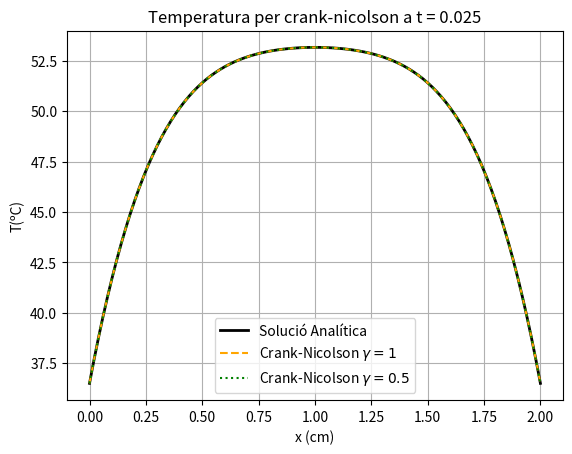
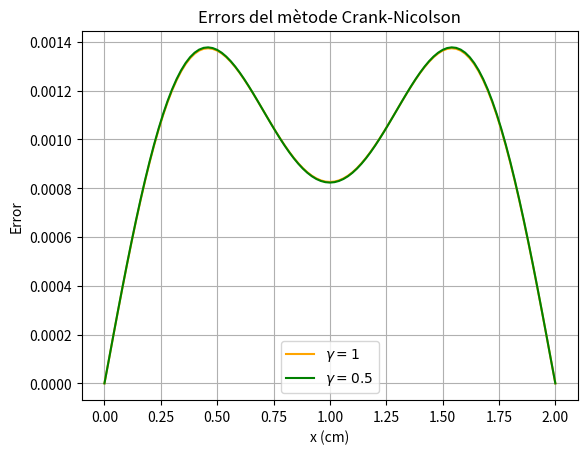

The matplotlib source for these figures, in order:
import numpy as np
import matplotlib.pyplot as plt
from matplotlib.animation import FuncAnimation
# Anomenem les constants:
d = 0.02
v = 40
cv = 3698
p = 1081
k = 0.56
s = 0.472
p_o = (v**2*s)/(2*d**2)
ap = (k)/(cv*p) #Constant alpha
b = p_o*d**2/k #Constant beta. Per tant la EDP queda com: (dT/dt) = (d^2T/dx^2) + 1
#Posem valors als mallats:
x = np.linspace(0,1,101) #Elements equiespaiats de 0 a 2 (D'un electròde a un altre)
dx = 1/100
#Mètode Crank-Nicolson:
def crank_nicolson(h,t_a):
    """
    Calcula la temperatura en el domini establert seguida per l'equació 
    dT/dt = a*(d^2T/dx^2) + b segons el mètode de crank-nicolson

    Args:
        h(float): Relació mallat temporal amb l'espacial
        t_a(int): temps final de càlcul
        cond: Volem aplicar els requisits del problema? Sí = 1; No = 0
    Els requisits del problema que necesitem són:
        • Que la regió sana no arribi a 50ºC.
        • Que cap punt arribi a 80ºC.
    Returns:
        matriu: Valor de les temperatures a t_a per a cada punt x_idel domini  
    """
    dt = h*dx**2 #Salt entre temps (S'aplica la definició que esta a l'enunciat)
    e = int(t_a/dt +1) #N del mallat temporal
    t = np.linspace(0,t_a,e) #Mallat temporal
    a = h/2 #Valor que ens servira per a les matrius del mètode Gauss-Seidel
    #Valors de T:
    tp =np.zeros((101,e)) #Temperatura en les 2 variables, a cada fila s'ha assignat una x fixada i a cada columna una t fixada. Per tant tp[i,j] serà T(xi,tj)
    '''
    És una matriu plena de zeros degut a que la normalització de la condició de contorn donada per a la temperatura és 0.
    Els punts que no formen part de la condició de contorn es modificaran en els següents passos
    '''
    #Creem les matrius que utilitzarem per resoldre el sistema amb Gauss-Seidel:
    #Matriu G:
    g = np.zeros((101,101)) 
    g[0,0] = 1 #Aixo es degut a les condicions de contorn, q no es modifiquen els elements de les files 0 i 100
    g[100,100] = 1 #Cond de contorn
    for i in range(1,100):
        g[i,i-1:i+1] = [-a,1+2*a] #El q va a cada fila i cada columna
    invg = np.linalg.inv(g)
    #Matriu S
    s = np.zeros((101,101))
    for i in range(1,100):
        s[i,i+1] = -a #El q va a cada fila i columna(a a primera fila i a la ultima )
    #Matriu N
    n = np.zeros((101,101))
    n[0,0] = 0
    n[100,100] = 0
    for i in range(1,100):
            n[i,i-1:i+2] = [a,1-2*a,a]
    #Matriu T
    t_m = dt*np.ones((101,1))
    t_m[0,0] = 0
    t_m[100,0]= 0
    #Comencem a iterar:
    for i in range(1,e):
        k_m = np.zeros((101,2)) #Per començar creem una matriu de 101 files i 2 columnes, ens servirà per a tenir els valors de T en el punt que estem tractant i en l'anterior
        k_m[:,0] = tp[:,i-1] #Per a començar el mètode s'otorga el valor T^n a T^k
        ntpt = (n@tp)[:,i-1] + t_m[:,0] #Es el valor de GT^n +T
        error  = 1 #Donem un valor a l'error per a que el bucle del mètode comenci:
        while error > 1e-15:
            p = invg@(ntpt - s@k_m[:,0])
            k_m[:,1] = p
            error = np.max(np.abs(k_m[:,1]-k_m[:,0]))
            k_m[:,0] = k_m[:,1] #Al haver calculat ja la iteració podem suprimir la anterior
        tp[1:100,i] = k_m[1:100,0] #Si la condició d'error es compleix, confirmem el valor i ho posem a la matriu final de Temperatures
        m = i #Ens proporciona les iteracions totals realitzades
    temperatura = tp[:,-1]
    return (temperatura*b+36.5*np.ones(101))  #Ens dona les temperatures (en ºC) en el domini x = [0,0.02], t = t_a
#Mètode Analític:
def analitic(t_a,n):
    """
        Calcula la temperatura en el domini establert seguida per l'equació 
        dT/dt = a*(d^2T/dx^2) + b segons una resolució analítica per un temps fixat
    
        Args:
            t_a(float): temps de càlcul
            n (int): Nombre d'iteracions realitzades, determinen la precisió de la solució analítica
    
        Return: Temperatura calculada analíticament en un temps fixat(t_a) en el domini 0<=x<=1
        """
    temp_analitica = np.full(101,0.0) #Començem amb el valor 0
    for i in range(1,n, 2): #Creem un bucle 'for' que faci n iteracions per arribar al resultat
        temp_analitica += 4/(i**3*np.pi**3)*(1-np.e**(-i**2*np.pi**2*t_a))*np.sin(i*np.pi*x) #És simplement aplicar la fórmula de la solució
    return temp_analitica*b + 36.5*np.full(101,1)
#Comparació Mètodes:
t_a = 0.025
#1 solució analítica:
sol_analitica = analitic(t_a,1000)
#2 Crank-nicolson h = 1
cn_1 = crank_nicolson(1,t_a)
error_cn1 = np.abs(cn_1 - sol_analitica)
#3 Crank-nicolson h = 0.5
cn_2 = crank_nicolson(0.5,t_a)
error_cn2 = np.abs(cn_2 - sol_analitica)
x_2 = 2*x #Així tenim un eix en cm
plt.plot(x_2,sol_analitica, label = 'Solució Analítica', color = 'black', linewidth=2)
plt.plot(x_2,cn_1, label = r'Crank-Nicolson $\gamma = 1$', color ='orange', linestyle = '--')
plt.plot(x_2,cn_2, label = r'Crank-Nicolson $\gamma = 0.5$', color ='green', linestyle = ':')
plt.title(f'Temperatura per crank-nicolson a t = {t_a}')
plt.xlabel("x (cm)")
plt.ylabel("T(ºC)")
plt.grid(True)
plt.legend()
plt.show()
plt.plot(x_2,error_cn1,label = r'$\gamma =1$', color = 'orange')
plt.plot(x_2,error_cn2, label = r'$\gamma = 0.5$', color = 'green')
plt.title("Errors del mètode Crank-Nicolson")
plt.xlabel("x (cm)")
plt.ylabel("Error")
plt.grid(True)
plt.legend()
plt.show()
